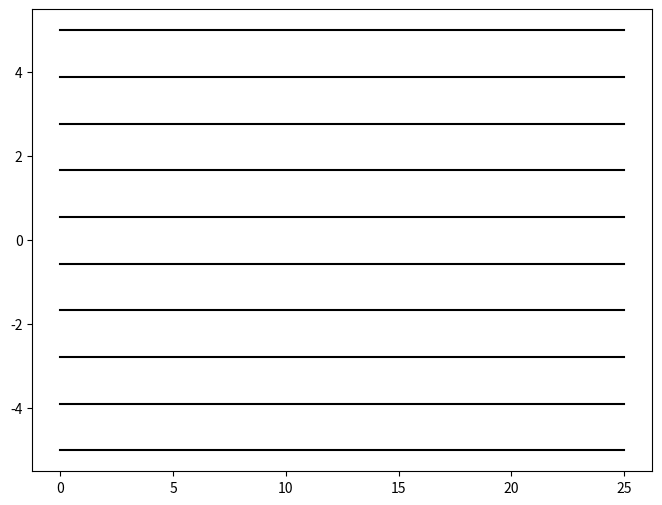

Write the Python code that produced this figure.
import matplotlib.pyplot as plt
import numpy as np

c = 299792458
G = 6.673e-11
solar_mass = 2e30 #solar mass


class Ray:
    def __init__(self, pos, dir):
        self.pos = np.array(pos, dtype=float)
        self.dir = np.array(dir, dtype=float)
        self.path = [self.pos.copy()] #stores prev points

class BlackHole:
    def __init__(self, pos, mass):
        self.pos = np.array(pos, dtype=float)
        self.mass = mass * solar_mass
        self.radius = (2 * G * mass) / (c ** 2) #schwarzschild radius

def build_rays(n_rays, x_start, y_min, y_max):
    ray_list = []
    y_coords = np.linspace(y_min, y_max, n_rays) #evenly spaced y coords
    for y in y_coords:
        ray = Ray(pos=[x_start, y], dir=[1,0])
        ray_list.append(ray)
    return ray_list

def propagate_ray(ray, steps, dt):
    for i in range(steps):
        ray.pos += ray.dir * dt
        ray.path.append(ray.pos.copy())

def plot_rays(rays):
    plt.figure(figsize=(8,6))
    for ray in rays:
        path = np.array(ray.path)
        plt.plot(path[:,0], path[:,1], color='black')
    #plt.title("Straight 2D Rays")
    plt.show()

def main():
    n_rays = 10

    ray_list = build_rays(n_rays, x_start=0, y_min=-5, y_max=5)
    for ray in ray_list:
        propagate_ray(ray, steps=50, dt=0.5)
    
    plot_rays(ray_list)



if __name__ == "__main__":
    main()